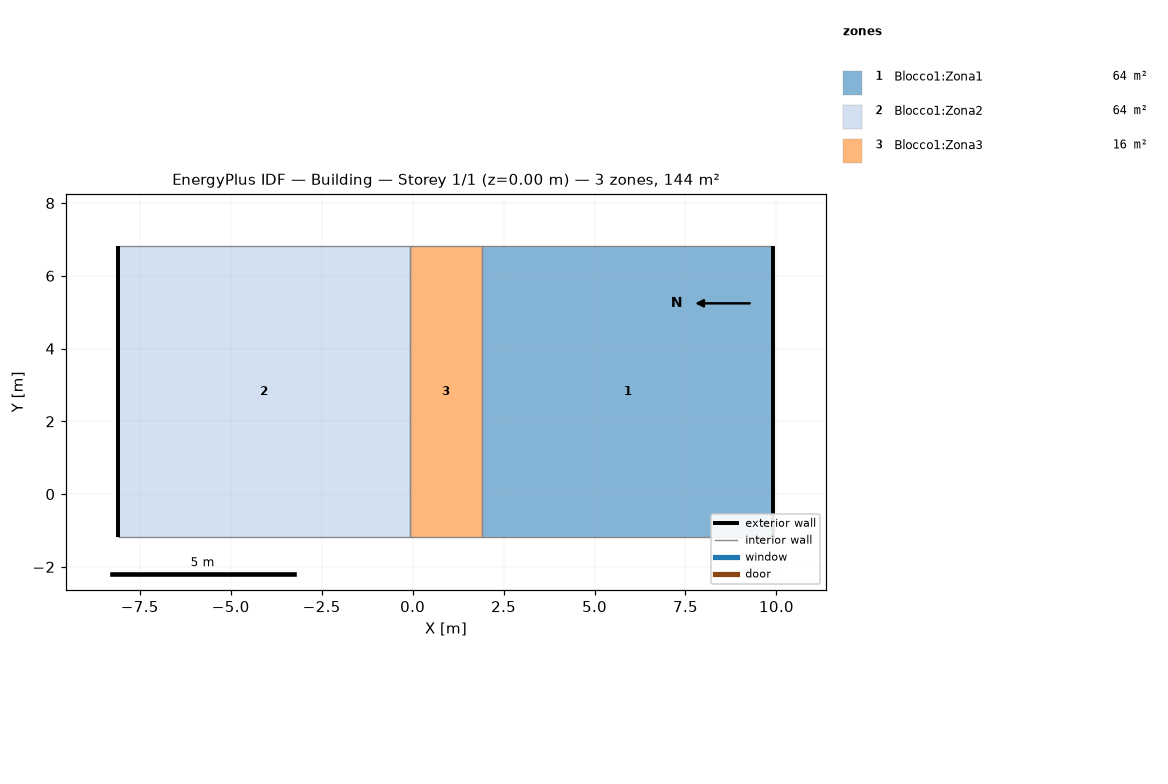
=== STOREY PLAN SPEC (per zone: floor XY polygon, exterior-wall plan segments, windows/doors) ===
zone 1: Blocco1:Zona1  (64.0 m²)
  floor: (9.92, -1.19) (1.92, -1.19) (1.92, 6.81) (9.92, 6.81)
  exterior wall: (9.92, -1.19) – (9.92, 6.81)  [8.0 m]
  interior walls: 3
zone 2: Blocco1:Zona2  (64.0 m²)
  floor: (-0.08, -1.19) (-8.08, -1.19) (-8.08, 6.81) (-0.08, 6.81)
  exterior wall: (-8.08, 6.81) – (-8.08, -1.19)  [8.0 m]
  interior walls: 3
zone 3: Blocco1:Zona3  (16.0 m²)
  floor: (1.92, -1.19) (-0.08, -1.19) (-0.08, 6.81) (1.92, 6.81)
  interior walls: 4

=== DERIVED (storey summary) ===
Building: Building
Storey: 1 of 1  (floor level z = 0.00 m)
Storey gross floor area: 144.0 m²
Zones on this storey: 3
  - Blocco1:Zona1: floor 64.0 m²; exterior wall 8.0 m (24.0 m²); WWR 0.0%
  - Blocco1:Zona2: floor 64.0 m²; exterior wall 8.0 m (24.0 m²); WWR 0.0%
  - Blocco1:Zona3: floor 16.0 m²
Zone adjacency (shared interzone walls):
  - Blocco1:Zona1 ↔ Blocco1:Zona3
  - Blocco1:Zona2 ↔ Blocco1:Zona3